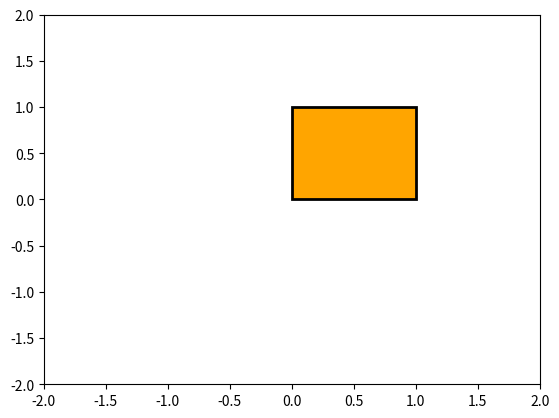

Python code for this plot:
#! /usr/bin/env python2
# https://matplotlib.org/3.2.1/tutorials/advanced/path_tutorial.html
# inspired by above but modified by Gocha for purpose

import matplotlib.pyplot as plt
from matplotlib.path import Path
import matplotlib.patches as patches

verts = [
	(0. , 0.),
	(0. , 1.),
	(1. , 1.),
	(1. , 0.),
	(0. , 0.),
]

codes = [
	Path.MOVETO,
	Path.LINETO,
	Path.LINETO,
	Path.LINETO,
	Path.CLOSEPOLY,
]

path = Path(verts , codes)

fig , ax = plt.subplots()
patch = patches.PathPatch(path, facecolor='orange',lw=2)
ax.add_patch(patch)
ax.set_xlim(-2,2)
ax.set_ylim(-2,2)
plt.show()
